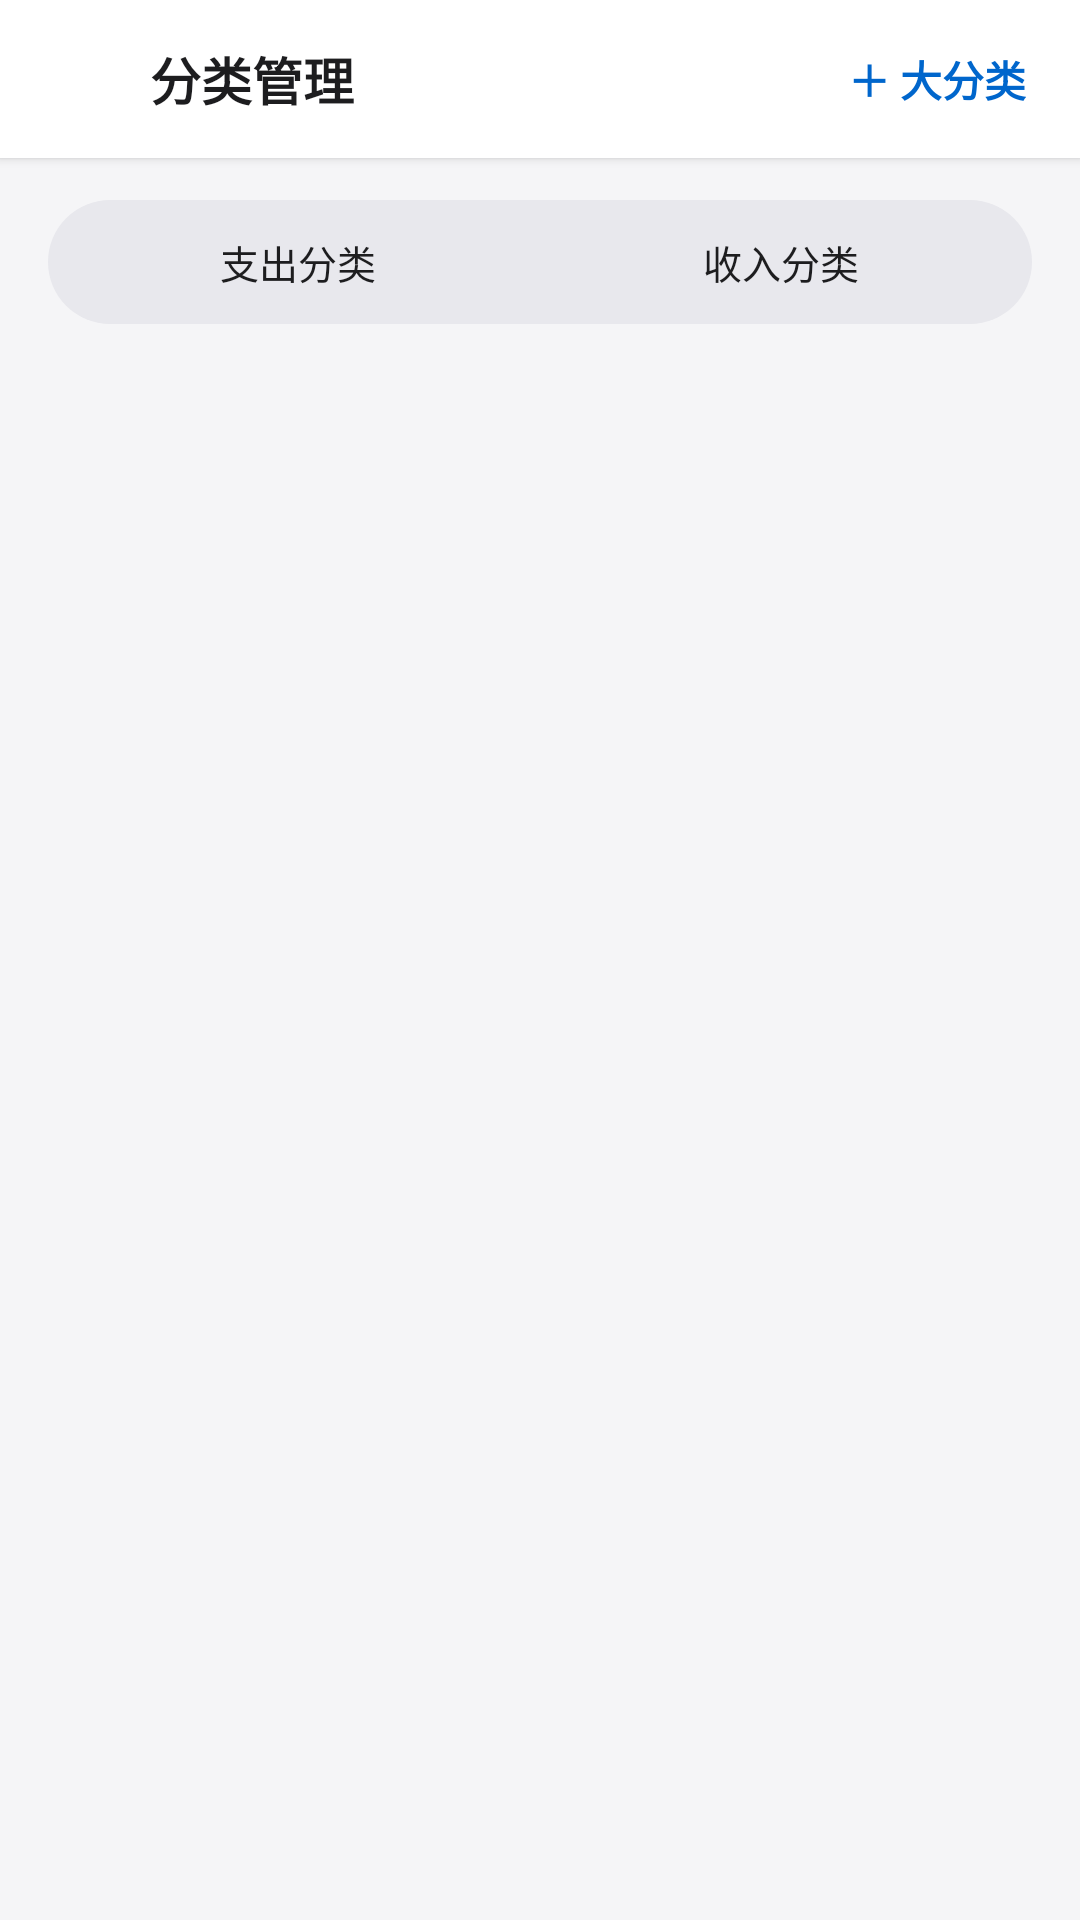

Here is an Android app screen rendered from its layout file. Give the layout XML and the strings, colors and styles it references.
<!-- AndroidManifest.xml: application theme AppTheme -->
<!-- res/layout/activity_category_manage.xml -->
<?xml version="1.0" encoding="utf-8"?>
<LinearLayout xmlns:android="http://schemas.android.com/apk/res/android"
    android:layout_width="match_parent"
    android:layout_height="match_parent"
    android:orientation="vertical"
    android:background="@color/page_bg">

    <LinearLayout
        android:layout_width="match_parent"
        android:layout_height="wrap_content"
        android:orientation="horizontal"
        android:gravity="center_vertical"
        android:background="@color/card_bg"
        android:elevation="2dp"
        android:paddingStart="8dp"
        android:paddingEnd="8dp"
        android:paddingTop="6dp"
        android:paddingBottom="6dp">

        <ImageButton android:id="@+id/btn_back"
            android:layout_width="40dp" android:layout_height="40dp"
            android:src="@drawable/ic_arrow_back" android:tint="@color/text_main"
            android:background="?android:attr/selectableItemBackgroundBorderless" />
        <TextView
            android:layout_width="wrap_content" android:layout_height="wrap_content"
            android:text="分类管理" android:textSize="17sp" android:textStyle="bold"
            android:textColor="@color/text_main"
            android:layout_marginStart="2dp" />
        <View android:layout_width="0dp" android:layout_height="1dp" android:layout_weight="1" />
        <TextView android:id="@+id/btn_add_parent"
            android:layout_width="wrap_content" android:layout_height="wrap_content"
            android:padding="10dp"
            android:text="＋ 大分类" android:textSize="14sp" android:textStyle="bold"
            android:textColor="@color/primary" />
    </LinearLayout>

    <LinearLayout
        android:layout_width="match_parent"
        android:layout_height="wrap_content"
        android:orientation="horizontal"
        android:background="@drawable/bg_seg_track"
        android:padding="3dp"
        android:layout_marginStart="16dp"
        android:layout_marginEnd="16dp"
        android:layout_marginTop="14dp"
        android:layout_marginBottom="6dp">

        <TextView android:id="@+id/chip_cat_expense"
            android:layout_width="0dp" android:layout_height="wrap_content" android:layout_weight="1"
            android:gravity="center" android:paddingTop="8dp" android:paddingBottom="8dp"
            android:text="支出分类" android:textSize="13sp" android:textColor="@color/chip_text" />
        <TextView android:id="@+id/chip_cat_income"
            android:layout_width="0dp" android:layout_height="wrap_content" android:layout_weight="1"
            android:gravity="center" android:paddingTop="8dp" android:paddingBottom="8dp"
            android:text="收入分类" android:textSize="13sp" android:textColor="@color/chip_text" />
    </LinearLayout>

    <ScrollView
        android:layout_width="match_parent"
        android:layout_height="0dp"
        android:layout_weight="1"
        android:scrollbars="none"
        android:overScrollMode="never"
        android:paddingStart="16dp"
        android:paddingEnd="16dp"
        android:paddingTop="10dp">

        <LinearLayout
            android:id="@+id/cat_container"
            android:layout_width="match_parent"
            android:layout_height="wrap_content"
            android:orientation="vertical" />
    </ScrollView>
</LinearLayout>
<!-- resources referenced by this layout -->
<resources>
  <color name="card_bg">#ffffff</color>
  <color name="chip_text">#1d1d1f</color>
  <color name="page_bg">#f5f5f7</color>
  <color name="primary">#0066cc</color>
  <color name="text_main">#1d1d1f</color>
  <!-- drawable bg_seg_track (drawable) -->
  <?xml version="1.0" encoding="utf-8"?>
  <shape xmlns:android="http://schemas.android.com/apk/res/android"
      android:shape="rectangle">
      <solid android:color="@color/seg_track" />
      <corners android:radius="9999dp" />
      
  </shape>
  <style name="AppTheme" parent="@android:style/Theme.Material.Light.NoActionBar">
          <item name="android:colorPrimary">@color/primary</item>
          <item name="android:colorPrimaryDark">@color/primary_dark</item>
          <item name="android:colorAccent">@color/primary</item>
          <item name="android:statusBarColor">@color/page_bg</item>
          <item name="android:navigationBarColor">@color/page_bg</item>
          <item name="android:windowBackground">@color/page_bg</item>
          <item name="android:windowLightStatusBar">true</item>
          <item name="android:windowLightNavigationBar">true</item>
      </style>
  <color name="seg_track">#e8e8ed</color>
  <color name="primary_dark">#004a99</color>
</resources>
